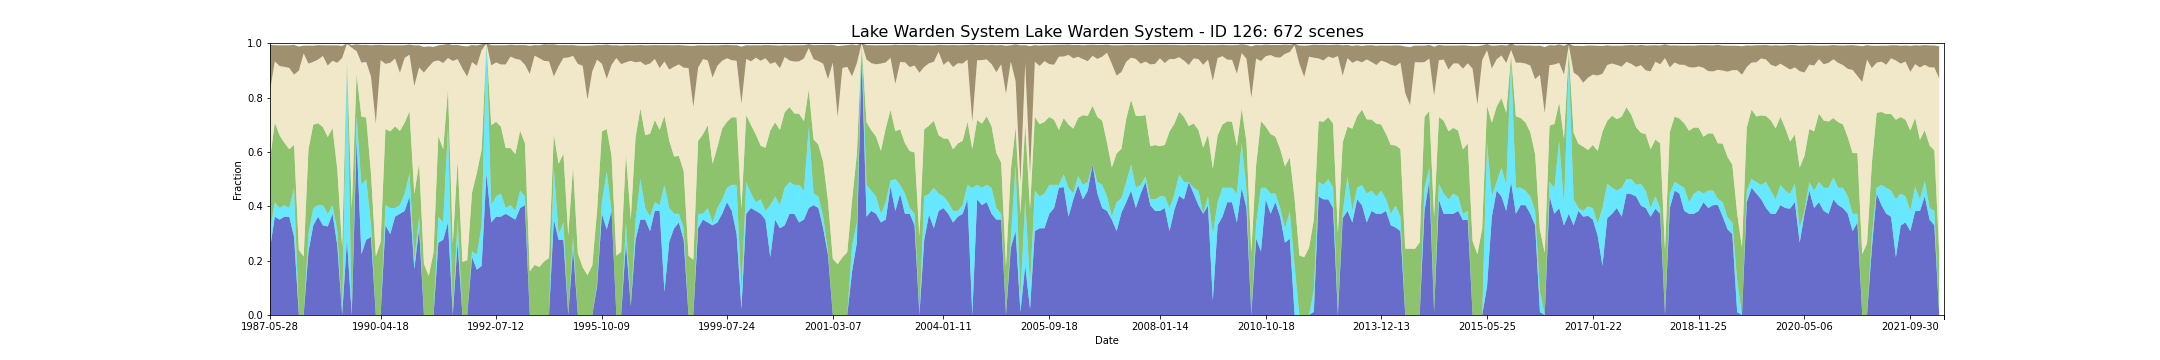

The data file committed next to this chart (first rows):
feature_id, water, wet, bs, pv, npv, pc_missing, date, s3_csv_path, display_time
126, 0.2447, 0.06383, 0.1688, 0.2629, 0.2534, 0.0, 1987-05-28T01:05:41Z, s3://dea-public-data-dev/projects/WIT/Ra…, 1987-05-28
126, 0.2447, 0.06383, 0.1688, 0.2629, 0.2534, 0.0, 1987-05-28T01:05:17Z, s3://dea-public-data-dev/projects/WIT/Ra…, 1987-05-28
126, 0.3617, 0.05319, 0.05936, 0.2937, 0.2248, 0.0, 1987-07-31T01:06:43Z, s3://dea-public-data-dev/projects/WIT/Ra…, 1987-07-31
126, 0.3617, 0.05319, 0.05936, 0.2937, 0.2248, 0.0, 1987-07-31T01:07:06Z, s3://dea-public-data-dev/projects/WIT/Ra…, 1987-07-31
126, 0.3511, 0.04255, 0.07617, 0.2671, 0.2552, 0.0, 1987-10-19T01:09:04Z, s3://dea-public-data-dev/projects/WIT/Ra…, 1987-10-19
126, 0.3511, 0.04255, 0.07617, 0.2671, 0.2552, 0.0, 1987-10-19T01:08:40Z, s3://dea-public-data-dev/projects/WIT/Ra…, 1987-10-19
126, 0.3617, 0.04255, 0.07926, 0.2294, 0.2795, 0.0, 1987-11-04T01:08:58Z, s3://dea-public-data-dev/projects/WIT/Ra…, 1987-11-04
126, 0.3617, 0.04255, 0.07926, 0.2294, 0.2795, 0.0, 1987-11-04T01:09:22Z, s3://dea-public-data-dev/projects/WIT/Ra…, 1987-11-04
126, 0.3617, 0.03191, 0.08319, 0.2161, 0.2996, 0.0, 1987-11-20T01:09:42Z, s3://dea-public-data-dev/projects/WIT/Ra…, 1987-11-20
126, 0.3617, 0.03191, 0.08319, 0.2161, 0.2996, 0.0, 1987-11-20T01:09:18Z, s3://dea-public-data-dev/projects/WIT/Ra…, 1987-11-20
126, 0.2872, 0.1809, 0.1093, 0.1581, 0.2584, 0.0, 1987-12-06T01:09:32Z, s3://dea-public-data-dev/projects/WIT/Ra…, 1987-12-06
126, 0.2872, 0.1809, 0.1093, 0.1581, 0.2584, 0.0, 1987-12-06T01:09:56Z, s3://dea-public-data-dev/projects/WIT/Ra…, 1987-12-06
126, 0.0, 0.0, 0.08862, 0.2396, 0.6595, 0.0, 1988-02-08T01:10:39Z, s3://dea-public-data-dev/projects/WIT/Ra…, 1988-02-08
126, 0.0, 0.0, 0.08862, 0.2396, 0.6595, 0.0, 1988-02-08T01:11:03Z, s3://dea-public-data-dev/projects/WIT/Ra…, 1988-02-08
126, 0.0, 0.0, 0.02894, 0.2152, 0.747, 0.0, 1988-04-12T01:11:14Z, s3://dea-public-data-dev/projects/WIT/Ra…, 1988-04-12
126, 0.0, 0.0, 0.02894, 0.2152, 0.747, 0.0, 1988-04-12T01:11:38Z, s3://dea-public-data-dev/projects/WIT/Ra…, 1988-04-12
126, 0.234, 0.06383, 0.06649, 0.3126, 0.3145, 0.0, 1988-05-30T01:12:01Z, s3://dea-public-data-dev/projects/WIT/Ra…, 1988-05-30
126, 0.234, 0.06383, 0.06649, 0.3126, 0.3145, 0.0, 1988-05-30T01:11:37Z, s3://dea-public-data-dev/projects/WIT/Ra…, 1988-05-30
126, 0.3298, 0.06383, 0.05968, 0.3068, 0.231, 0.0, 1988-07-01T01:11:47Z, s3://dea-public-data-dev/projects/WIT/Ra…, 1988-07-01
126, 0.3298, 0.06383, 0.05968, 0.3068, 0.231, 0.0, 1988-07-01T01:12:11Z, s3://dea-public-data-dev/projects/WIT/Ra…, 1988-07-01
126, 0.3617, 0.04255, 0.05309, 0.3015, 0.234, 0.0, 1988-07-17T01:11:50Z, s3://dea-public-data-dev/projects/WIT/Ra…, 1988-07-17
126, 0.3617, 0.04255, 0.05309, 0.3015, 0.234, 0.0, 1988-07-17T01:12:14Z, s3://dea-public-data-dev/projects/WIT/Ra…, 1988-07-17
126, 0.3298, 0.07447, 0.03904, 0.2871, 0.2618, 0.0, 1988-09-03T01:11:56Z, s3://dea-public-data-dev/projects/WIT/Ra…, 1988-09-03
126, 0.3298, 0.07447, 0.03904, 0.2871, 0.2618, 0.0, 1988-09-03T01:12:20Z, s3://dea-public-data-dev/projects/WIT/Ra…, 1988-09-03
126, 0.3258, 0.04494, 0.07416, 0.2842, 0.263, 0.05319, 1988-09-19T01:11:52Z, s3://dea-public-data-dev/projects/WIT/Ra…, 1988-09-19
126, 0.3258, 0.04494, 0.07416, 0.2842, 0.263, 0.05319, 1988-09-19T01:12:16Z, s3://dea-public-data-dev/projects/WIT/Ra…, 1988-09-19
126, 0.3723, 0.03191, 0.05702, 0.2836, 0.2473, 0.0, 1988-10-05T01:12:11Z, s3://dea-public-data-dev/projects/WIT/Ra…, 1988-10-05
126, 0.3723, 0.03191, 0.05702, 0.2836, 0.2473, 0.0, 1988-10-05T01:11:47Z, s3://dea-public-data-dev/projects/WIT/Ra…, 1988-10-05
126, 0.2553, 0.05319, 0.06426, 0.2264, 0.3931, 0.0, 1988-11-22T01:11:44Z, s3://dea-public-data-dev/projects/WIT/Ra…, 1988-11-22
126, 0.2553, 0.05319, 0.06426, 0.2264, 0.3931, 0.0, 1988-11-22T01:12:08Z, s3://dea-public-data-dev/projects/WIT/Ra…, 1988-11-22
126, 0.0, 0.0, 0.04436, 0.2497, 0.6961, 0.0, 1988-12-08T01:11:59Z, s3://dea-public-data-dev/projects/WIT/Ra…, 1988-12-08
126, 0.0, 0.0, 0.04436, 0.2497, 0.6961, 0.0, 1988-12-08T01:11:35Z, s3://dea-public-data-dev/projects/WIT/Ra…, 1988-12-08
126, 0.2766, 0.6489, 0.001064, 0.01872, 0.05404, 0.0, 1989-03-14T01:10:29Z, s3://dea-public-data-dev/projects/WIT/Ra…, 1989-03-14
126, 0.0, 0.0, 0.009787, 0.3911, 0.5919, 0.0, 1989-05-17T01:10:01Z, s3://dea-public-data-dev/projects/WIT/Ra…, 1989-05-17
126, 0.6489, 0.08511, 0.02468, 0.1518, 0.085, 0.0, 1989-06-18T01:09:22Z, s3://dea-public-data-dev/projects/WIT/Ra…, 1989-06-18
126, 0.6489, 0.08511, 0.02468, 0.1518, 0.085, 0.0, 1989-06-18T01:08:58Z, s3://dea-public-data-dev/projects/WIT/Ra…, 1989-06-18
126, 0.2234, 0.2553, 0.06489, 0.2517, 0.1981, 0.0, 1989-07-20T01:08:48Z, s3://dea-public-data-dev/projects/WIT/Ra…, 1989-07-20
126, 0.2234, 0.2553, 0.06489, 0.2517, 0.1981, 0.0, 1989-07-20T01:08:24Z, s3://dea-public-data-dev/projects/WIT/Ra…, 1989-07-20
126, 0.2766, 0.2234, 0.06298, 0.2262, 0.2048, 0.0, 1989-08-05T01:08:29Z, s3://dea-public-data-dev/projects/WIT/Ra…, 1989-08-05
126, 0.2766, 0.2234, 0.06298, 0.2262, 0.2048, 0.0, 1989-08-05T01:08:05Z, s3://dea-public-data-dev/projects/WIT/Ra…, 1989-08-05
126, 0.2872, 0.04255, 0.1153, 0.19, 0.3572, 0.0, 1989-12-27T01:04:16Z, s3://dea-public-data-dev/projects/WIT/Ra…, 1989-12-27
126, 0.0, 0.0, 0.2891, 0.2159, 0.4886, 0.0, 1990-04-02T01:01:10Z, s3://dea-public-data-dev/projects/WIT/Ra…, 1990-04-02
126, 0.0, 0.0, 0.2891, 0.2159, 0.4886, 0.0, 1990-04-02T01:01:34Z, s3://dea-public-data-dev/projects/WIT/Ra…, 1990-04-02
126, 0.0, 0.0, 0.05596, 0.2686, 0.6691, 0.0, 1990-04-18T01:01:46Z, s3://dea-public-data-dev/projects/WIT/Ra…, 1990-04-18
126, 0.0, 0.0, 0.05596, 0.2686, 0.6691, 0.0, 1990-04-18T01:01:22Z, s3://dea-public-data-dev/projects/WIT/Ra…, 1990-04-18
126, 0.3298, 0.07447, 0.0684, 0.28, 0.2398, 0.0, 1990-06-05T01:01:19Z, s3://dea-public-data-dev/projects/WIT/Ra…, 1990-06-05
126, 0.3298, 0.07447, 0.0684, 0.28, 0.2398, 0.0, 1990-06-05T01:01:43Z, s3://dea-public-data-dev/projects/WIT/Ra…, 1990-06-05
126, 0.2979, 0.09574, 0.06436, 0.2818, 0.2526, 0.0, 1990-06-21T01:01:18Z, s3://dea-public-data-dev/projects/WIT/Ra…, 1990-06-21
126, 0.2979, 0.09574, 0.06436, 0.2818, 0.2526, 0.0, 1990-06-21T01:01:41Z, s3://dea-public-data-dev/projects/WIT/Ra…, 1990-06-21
126, 0.3617, 0.03191, 0.04862, 0.3002, 0.2497, 0.0, 1990-07-23T01:01:12Z, s3://dea-public-data-dev/projects/WIT/Ra…, 1990-07-23
126, 0.3617, 0.03191, 0.04862, 0.3002, 0.2497, 0.0, 1990-07-23T01:01:36Z, s3://dea-public-data-dev/projects/WIT/Ra…, 1990-07-23
126, 0.3723, 0.03191, 0.1011, 0.2732, 0.2136, 0.0, 1990-09-09T01:00:58Z, s3://dea-public-data-dev/projects/WIT/Ra…, 1990-09-09
126, 0.3723, 0.03191, 0.1011, 0.2732, 0.2136, 0.0, 1990-09-09T01:01:22Z, s3://dea-public-data-dev/projects/WIT/Ra…, 1990-09-09
126, 0.383, 0.06383, 0.0467, 0.2607, 0.2384, 0.0, 1990-09-25T01:00:53Z, s3://dea-public-data-dev/projects/WIT/Ra…, 1990-09-25
126, 0.383, 0.06383, 0.0467, 0.2607, 0.2384, 0.0, 1990-09-25T01:01:17Z, s3://dea-public-data-dev/projects/WIT/Ra…, 1990-09-25
126, 0.4362, 0.08511, 0.03723, 0.2283, 0.2081, 0.0, 1990-10-11T01:00:44Z, s3://dea-public-data-dev/projects/WIT/Ra…, 1990-10-11
126, 0.4362, 0.08511, 0.03723, 0.2283, 0.2081, 0.0, 1990-10-11T01:01:08Z, s3://dea-public-data-dev/projects/WIT/Ra…, 1990-10-11
126, 0.1685, 0.03371, 0.1497, 0.2428, 0.3973, 0.05319, 1990-12-14T01:00:29Z, s3://dea-public-data-dev/projects/WIT/Ra…, 1990-12-14
126, 0.3191, 0.04255, 0.08138, 0.1962, 0.3529, 0.0, 1990-12-30T01:01:18Z, s3://dea-public-data-dev/projects/WIT/Ra…, 1990-12-30
126, 0.0, 0.0, 0.09436, 0.1889, 0.7031, 0.0, 1991-02-16T01:01:59Z, s3://dea-public-data-dev/projects/WIT/Ra…, 1991-02-16
... 612 more rows
